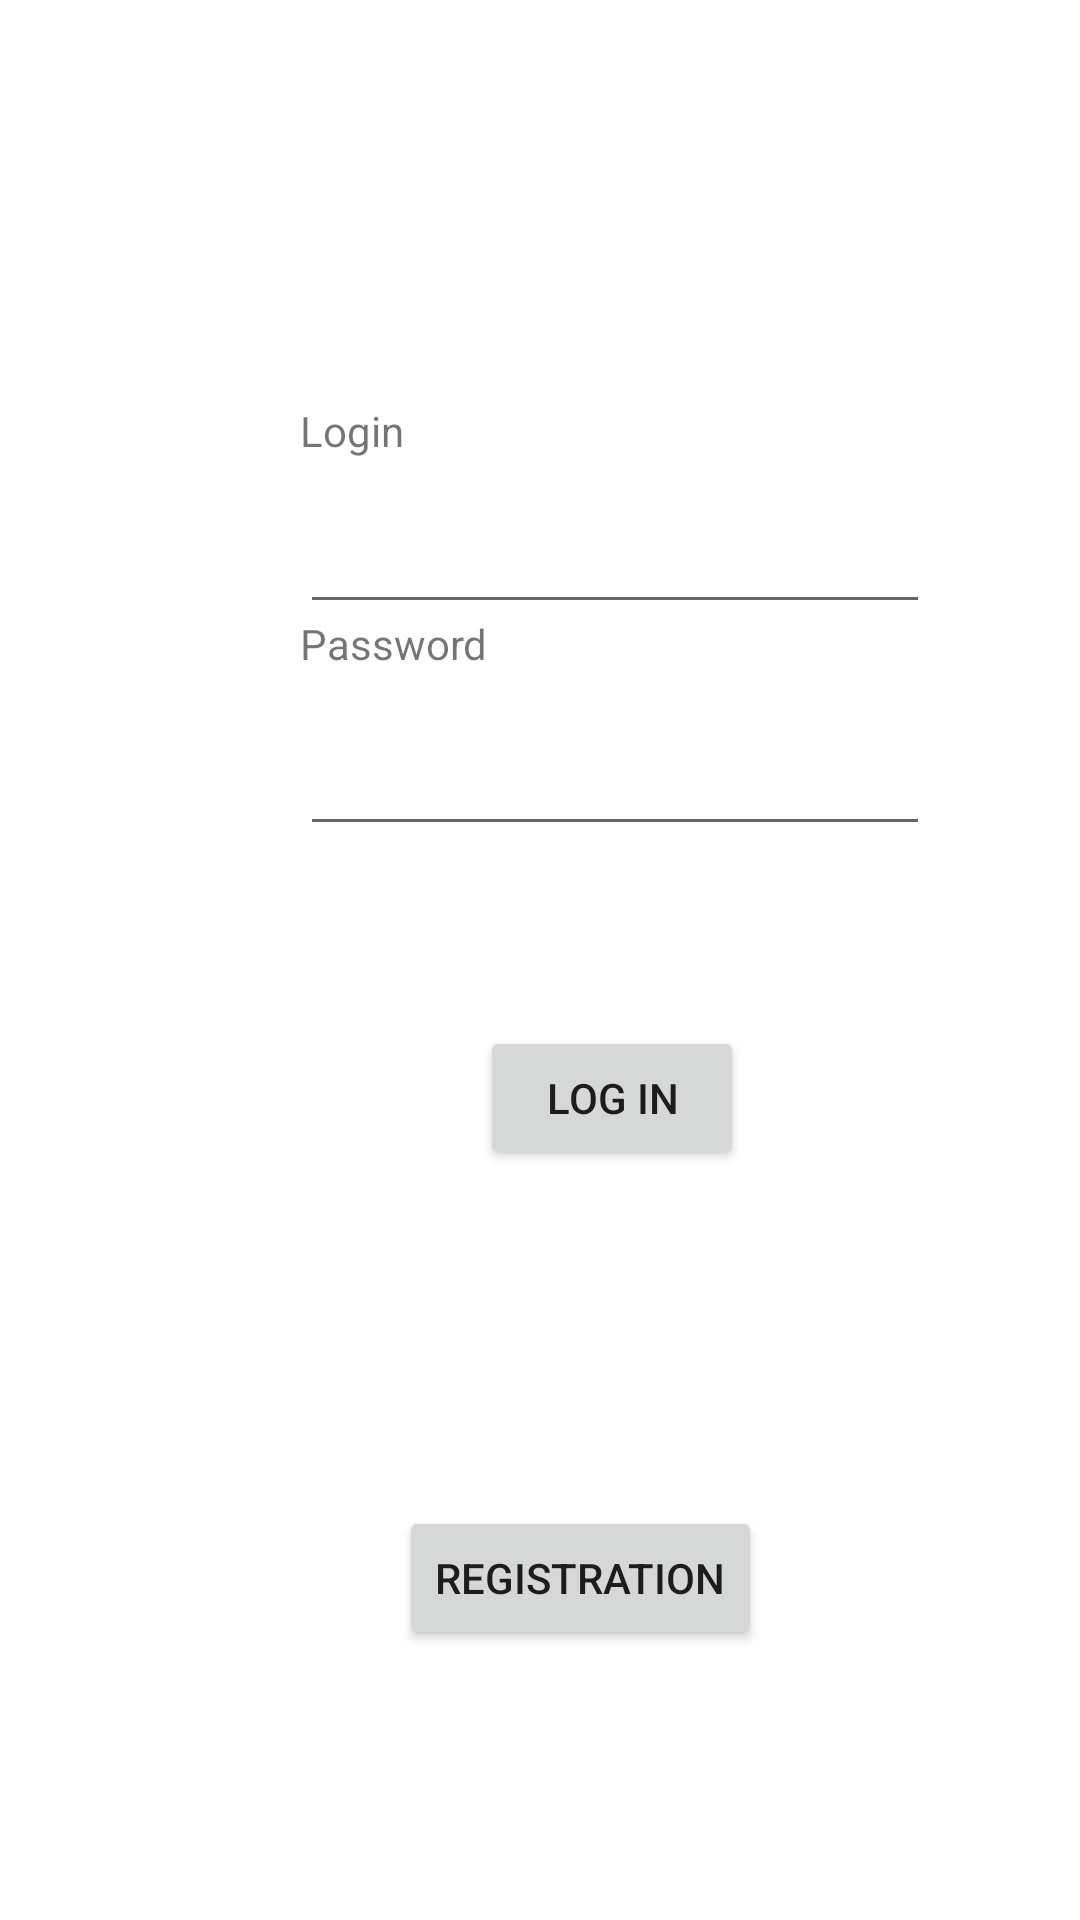

Here is an Android app screen rendered from its layout file. Give the layout XML and the strings, colors and styles it references.
<!-- AndroidManifest.xml: application theme Theme.Clicker2 -->
<!-- res/layout/activity_authorization.xml -->
<?xml version="1.0" encoding="utf-8"?>
<androidx.constraintlayout.widget.ConstraintLayout xmlns:android="http://schemas.android.com/apk/res/android"
    xmlns:app="http://schemas.android.com/apk/res-auto"
    xmlns:tools="http://schemas.android.com/tools"
    android:layout_width="match_parent"
    android:layout_height="match_parent"
    tools:context=".Authorization">

    <EditText
        android:id="@+id/loginText"
        android:layout_width="wrap_content"
        android:layout_height="wrap_content"
        android:layout_marginStart="100dp"
        android:layout_marginTop="160dp"
        android:layout_marginEnd="32dp"
        android:ems="10"
        android:inputType="textPersonName"
        android:minHeight="48dp"
        app:layout_constraintEnd_toEndOf="parent"
        app:layout_constraintHorizontal_bias="0.0"
        app:layout_constraintStart_toStartOf="parent"
        app:layout_constraintTop_toTopOf="parent" />

    <Button
        android:id="@+id/login"
        android:layout_width="wrap_content"
        android:layout_height="wrap_content"
        android:layout_marginStart="160dp"
        android:layout_marginBottom="112dp"
        android:text="@string/log_in"
        app:layout_constraintBottom_toTopOf="@+id/registration"
        app:layout_constraintStart_toStartOf="parent" />

    <EditText
        android:id="@+id/passwordText"
        android:layout_width="wrap_content"
        android:layout_height="wrap_content"
        android:layout_marginStart="100dp"
        android:layout_marginBottom="60dp"
        android:ems="10"
        android:inputType="textPassword"
        android:minHeight="48dp"
        app:layout_constraintBottom_toTopOf="@+id/login"
        app:layout_constraintStart_toStartOf="parent"
        tools:ignore="SpeakableTextPresentCheck" />

    <Button
        android:id="@+id/registration"
        android:layout_width="wrap_content"
        android:layout_height="wrap_content"
        android:layout_marginStart="133dp"
        android:layout_marginBottom="90dp"
        android:minHeight="48dp"
        android:text="@string/registration"
        app:layout_constraintBottom_toBottomOf="parent"
        app:layout_constraintStart_toStartOf="parent" />

    <TextView
        android:id="@+id/loginAuth"
        android:layout_width="63dp"
        android:layout_height="18dp"
        android:layout_marginStart="100dp"
        android:layout_marginBottom="8dp"
        android:minHeight="48dp"
        android:text="@string/logAuth"
        app:layout_constraintBottom_toTopOf="@+id/loginText"
        app:layout_constraintStart_toStartOf="parent" />

    <TextView
        android:id="@+id/passwordAuth"
        android:layout_width="wrap_content"
        android:layout_height="wrap_content"


        android:layout_marginStart="100dp"
        android:layout_marginBottom="10dp"
        android:text="@string/passwordAuth"
        app:layout_constraintBottom_toTopOf="@+id/passwordText"
        app:layout_constraintStart_toStartOf="parent" />

</androidx.constraintlayout.widget.ConstraintLayout>
<!-- resources referenced by this layout -->
<resources>
  <string name="logAuth">Login</string>
  <string name="log_in">Log in</string>
  <string name="passwordAuth">Password</string>
  <string name="registration">Registration</string>
  <style name="Theme.Clicker2" parent="Theme.MaterialComponents.DayNight.DarkActionBar">
          
          <item name="colorPrimary">@color/purple_500</item>
          <item name="colorPrimaryVariant">@color/purple_700</item>
          <item name="colorOnPrimary">@color/white</item>
          
          <item name="colorSecondary">@color/teal_200</item>
          <item name="colorSecondaryVariant">@color/teal_700</item>
          <item name="colorOnSecondary">@color/black</item>
          
          <item name="android:statusBarColor" tools:targetApi="l">?attr/colorPrimaryVariant</item>
          
      </style>
  <!-- not gathered from this repository: default colours our renderer supplied (Android Studio template values) -->
  <color name="purple_500">#FF6200EE</color>
  <color name="purple_700">#FF3700B3</color>
  <color name="teal_200">#FF03DAC5</color>
  <color name="teal_700">#FF018786</color>
  <color name="black">#FF000000</color>
  <color name="white">#FFFFFFFF</color>
</resources>
